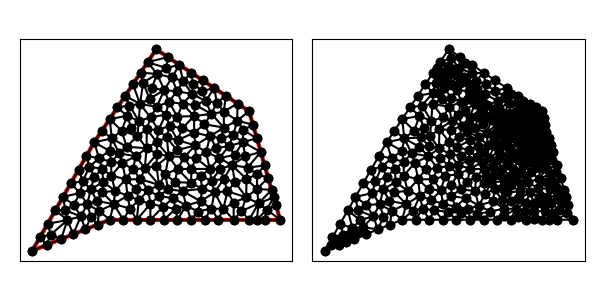

Values plotted in this chart, from the file beside it:
1.600000000000000000e+01, 1.200000000000000000e+01, 1.000000000000000000e+01, 1.600000000000000000e+01, 6.000000000000000000e+00, 1.000000000000000000e+01, 2.000000000000000000e+00, 3.000000000000000000e+00, 7.000000000000000000e+00, 5.000000000000000000e+00, 1.800000000000000000e+01, 5.000000000000000000e+00, 8.727828865699706284e+00, 6.955134001513865627e+00, 8.148554795511682158e+00, 6.552258609480243301e+00, 8.878943225916907878e+00, 6.265908726270283502e+00, 8.585108962376098773e+00, 6.591100445754797477e+00, 0.000000000000000000e+00, 4.067566621982703357e-01
1.600000000000000000e+01, 1.200000000000000000e+01, 1.000000000000000000e+01, 1.600000000000000000e+01, 6.000000000000000000e+00, 1.000000000000000000e+01, 2.000000000000000000e+00, 3.000000000000000000e+00, 7.000000000000000000e+00, 5.000000000000000000e+00, 1.800000000000000000e+01, 5.000000000000000000e+00, 4.274043106812008830e+00, 4.978765838320856396e+00, 4.642715036327889067e+00, 4.057086014531155804e+00, 5.133920182065732085e+00, 5.212328616362428946e+00, 4.683559441735209994e+00, 4.749393489738147345e+00, 0.000000000000000000e+00, 5.000000000000000000e-01
1.600000000000000000e+01, 1.200000000000000000e+01, 1.000000000000000000e+01, 1.600000000000000000e+01, 6.000000000000000000e+00, 1.000000000000000000e+01, 2.000000000000000000e+00, 3.000000000000000000e+00, 7.000000000000000000e+00, 5.000000000000000000e+00, 1.800000000000000000e+01, 5.000000000000000000e+00, 2.928476690885259082e+00, 3.371390676354103721e+00, 3.198424341852468267e+00, 4.042812750719707360e+00, 2.496138938356833759e+00, 3.868243142124459411e+00, 2.874346657031520369e+00, 3.760815523066090460e+00, 1.000000000000000000e+00, 1.996134070488042589e-01
1.600000000000000000e+01, 1.200000000000000000e+01, 1.000000000000000000e+01, 1.600000000000000000e+01, 6.000000000000000000e+00, 1.000000000000000000e+01, 2.000000000000000000e+00, 3.000000000000000000e+00, 7.000000000000000000e+00, 5.000000000000000000e+00, 1.800000000000000000e+01, 5.000000000000000000e+00, 4.274043106812008830e+00, 4.978765838320856396e+00, 2.992277876713667961e+00, 4.736486284248918821e+00, 3.198424341852468267e+00, 4.042812750719707360e+00, 3.488248441792715315e+00, 4.586021624429828414e+00, 1.000000000000000000e+00, 5.000000000000000000e-01
1.600000000000000000e+01, 1.200000000000000000e+01, 1.000000000000000000e+01, 1.600000000000000000e+01, 6.000000000000000000e+00, 1.000000000000000000e+01, 2.000000000000000000e+00, 3.000000000000000000e+00, 7.000000000000000000e+00, 5.000000000000000000e+00, 1.800000000000000000e+01, 5.000000000000000000e+00, 5.787585043288418163e+00, 5.181853995346552111e+00, 5.133920182065732085e+00, 5.212328616362428946e+00, 5.428476690885259082e+00, 4.371390676354103277e+00, 5.449993972079802518e+00, 4.921857762687694482e+00, 0.000000000000000000e+00, 5.000000000000000000e-01
1.600000000000000000e+01, 1.200000000000000000e+01, 1.000000000000000000e+01, 1.600000000000000000e+01, 6.000000000000000000e+00, 1.000000000000000000e+01, 2.000000000000000000e+00, 3.000000000000000000e+00, 7.000000000000000000e+00, 5.000000000000000000e+00, 1.800000000000000000e+01, 5.000000000000000000e+00, 2.992277876713667961e+00, 4.736486284248918821e+00, 2.496138938356833759e+00, 3.868243142124459411e+00, 3.198424341852468267e+00, 4.042812750719707360e+00, 2.895613718974323181e+00, 4.215847392364362456e+00, 1.000000000000000000e+00, 5.000000000000000000e-01
1.600000000000000000e+01, 1.200000000000000000e+01, 1.000000000000000000e+01, 1.600000000000000000e+01, 6.000000000000000000e+00, 1.000000000000000000e+01, 2.000000000000000000e+00, 3.000000000000000000e+00, 7.000000000000000000e+00, 5.000000000000000000e+00, 1.800000000000000000e+01, 5.000000000000000000e+00, 4.274043106812008830e+00, 4.978765838320856396e+00, 3.198424341852468267e+00, 4.042812750719707360e+00, 3.856953381770518607e+00, 3.742781352708207443e+00, 3.776473610144998716e+00, 4.254786647249590992e+00, 0.000000000000000000e+00, 2.013499593862793646e-01
1.600000000000000000e+01, 1.200000000000000000e+01, 1.000000000000000000e+01, 1.600000000000000000e+01, 6.000000000000000000e+00, 1.000000000000000000e+01, 2.000000000000000000e+00, 3.000000000000000000e+00, 7.000000000000000000e+00, 5.000000000000000000e+00, 1.800000000000000000e+01, 5.000000000000000000e+00, 4.642715036327889067e+00, 4.057086014531155804e+00, 5.428476690885259082e+00, 4.371390676354103277e+00, 5.133920182065732085e+00, 5.212328616362428946e+00, 5.068370636426293707e+00, 4.546935102415895713e+00, 0.000000000000000000e+00, 5.000000000000000000e-01
1.600000000000000000e+01, 1.200000000000000000e+01, 1.000000000000000000e+01, 1.600000000000000000e+01, 6.000000000000000000e+00, 1.000000000000000000e+01, 2.000000000000000000e+00, 3.000000000000000000e+00, 7.000000000000000000e+00, 5.000000000000000000e+00, 1.800000000000000000e+01, 5.000000000000000000e+00, 4.681258461764292278e+00, 5.953900097218010501e+00, 5.074716274421380291e+00, 6.721752672239842852e+00, 3.984555753427335922e+00, 6.472972568497837642e+00, 4.580176829871002830e+00, 6.382875112651897886e+00, 1.000000000000000000e+00, 5.000000000000000000e-01
1.600000000000000000e+01, 1.200000000000000000e+01, 1.000000000000000000e+01, 1.600000000000000000e+01, 6.000000000000000000e+00, 1.000000000000000000e+01, 2.000000000000000000e+00, 3.000000000000000000e+00, 7.000000000000000000e+00, 5.000000000000000000e+00, 1.800000000000000000e+01, 5.000000000000000000e+00, 2.496138938356833759e+00, 3.868243142124459411e+00, 2.000000000000000000e+00, 3.000000000000000000e+00, 2.928476690885259082e+00, 3.371390676354103721e+00, 2.474871876414030947e+00, 3.413211272826187415e+00, 1.000000000000000000e+00, 1.996134070488042589e-01
1.600000000000000000e+01, 1.200000000000000000e+01, 1.000000000000000000e+01, 1.600000000000000000e+01, 6.000000000000000000e+00, 1.000000000000000000e+01, 2.000000000000000000e+00, 3.000000000000000000e+00, 7.000000000000000000e+00, 5.000000000000000000e+00, 1.800000000000000000e+01, 5.000000000000000000e+00, 4.681258461764292278e+00, 5.953900097218010501e+00, 4.134508348666301458e+00, 5.609628998491372975e+00, 5.133920182065732085e+00, 5.212328616362428946e+00, 4.649895664165441644e+00, 5.591952570690604141e+00, 0.000000000000000000e+00, 5.000000000000000000e-01
1.600000000000000000e+01, 1.200000000000000000e+01, 1.000000000000000000e+01, 1.600000000000000000e+01, 6.000000000000000000e+00, 1.000000000000000000e+01, 2.000000000000000000e+00, 3.000000000000000000e+00, 7.000000000000000000e+00, 5.000000000000000000e+00, 1.800000000000000000e+01, 5.000000000000000000e+00, 2.928476690885259082e+00, 3.371390676354103721e+00, 3.856953381770518607e+00, 3.742781352708207443e+00, 3.198424341852468267e+00, 4.042812750719707360e+00, 3.327951471502748948e+00, 3.718994926594005879e+00, 0.000000000000000000e+00, 1.996134070488042589e-01
1.600000000000000000e+01, 1.200000000000000000e+01, 1.000000000000000000e+01, 1.600000000000000000e+01, 6.000000000000000000e+00, 1.000000000000000000e+01, 2.000000000000000000e+00, 3.000000000000000000e+00, 7.000000000000000000e+00, 5.000000000000000000e+00, 1.800000000000000000e+01, 5.000000000000000000e+00, 1.625000000000000000e+01, 1.112500000000000000e+01, 1.600000000000000000e+01, 1.200000000000000000e+01, 1.523159252487385196e+01, 1.140129599635267077e+01, 1.582719750829128458e+01, 1.150876533211755692e+01, 1.000000000000000000e+00, 4.012323222501128911e-02
1.600000000000000000e+01, 1.200000000000000000e+01, 1.000000000000000000e+01, 1.600000000000000000e+01, 6.000000000000000000e+00, 1.000000000000000000e+01, 2.000000000000000000e+00, 3.000000000000000000e+00, 7.000000000000000000e+00, 5.000000000000000000e+00, 1.800000000000000000e+01, 5.000000000000000000e+00, 3.488416815070501720e+00, 5.604729426373378232e+00, 2.992277876713667961e+00, 4.736486284248918821e+00, 4.274043106812008830e+00, 4.978765838320856396e+00, 3.584912599532059208e+00, 5.106660516314384779e+00, 1.000000000000000000e+00, 5.000000000000000000e-01
1.600000000000000000e+01, 1.200000000000000000e+01, 1.000000000000000000e+01, 1.600000000000000000e+01, 6.000000000000000000e+00, 1.000000000000000000e+01, 2.000000000000000000e+00, 3.000000000000000000e+00, 7.000000000000000000e+00, 5.000000000000000000e+00, 1.800000000000000000e+01, 5.000000000000000000e+00, 5.133920182065732085e+00, 5.212328616362428946e+00, 5.787585043288418163e+00, 5.181853995346552111e+00, 5.548797251270460862e+00, 6.000882465685029032e+00, 5.490100825541536445e+00, 5.465021692464669734e+00, 0.000000000000000000e+00, 5.000000000000000000e-01
1.600000000000000000e+01, 1.200000000000000000e+01, 1.000000000000000000e+01, 1.600000000000000000e+01, 6.000000000000000000e+00, 1.000000000000000000e+01, 2.000000000000000000e+00, 3.000000000000000000e+00, 7.000000000000000000e+00, 5.000000000000000000e+00, 1.800000000000000000e+01, 5.000000000000000000e+00, 4.274043106812008830e+00, 4.978765838320856396e+00, 3.856953381770518607e+00, 3.742781352708207443e+00, 4.642715036327889067e+00, 4.057086014531155804e+00, 4.257903841636805353e+00, 4.259544401853406548e+00, 0.000000000000000000e+00, 2.013499593862793646e-01
1.600000000000000000e+01, 1.200000000000000000e+01, 1.000000000000000000e+01, 1.600000000000000000e+01, 6.000000000000000000e+00, 1.000000000000000000e+01, 2.000000000000000000e+00, 3.000000000000000000e+00, 7.000000000000000000e+00, 5.000000000000000000e+00, 1.800000000000000000e+01, 5.000000000000000000e+00, 5.074716274421380291e+00, 6.721752672239842852e+00, 5.265078371661995327e+00, 7.486097500368054547e+00, 4.488416815070502608e+00, 7.354729426373378232e+00, 4.942737153717959409e+00, 7.187526532993758543e+00, 1.000000000000000000e+00, 5.000000000000000000e-01
1.600000000000000000e+01, 1.200000000000000000e+01, 1.000000000000000000e+01, 1.600000000000000000e+01, 6.000000000000000000e+00, 1.000000000000000000e+01, 2.000000000000000000e+00, 3.000000000000000000e+00, 7.000000000000000000e+00, 5.000000000000000000e+00, 1.800000000000000000e+01, 5.000000000000000000e+00, 6.214238345442629097e+00, 4.685695338177051639e+00, 7.000000000000000000e+00, 5.000000000000000000e+00, 6.318502724201781717e+00, 5.564388790387357453e+00, 6.510913689881469679e+00, 5.083361376188136660e+00, 0.000000000000000000e+00, 5.000000000000000000e-01
1.600000000000000000e+01, 1.200000000000000000e+01, 1.000000000000000000e+01, 1.600000000000000000e+01, 6.000000000000000000e+00, 1.000000000000000000e+01, 2.000000000000000000e+00, 3.000000000000000000e+00, 7.000000000000000000e+00, 5.000000000000000000e+00, 1.800000000000000000e+01, 5.000000000000000000e+00, 4.134508348666301458e+00, 5.609628998491372975e+00, 3.488416815070501720e+00, 5.604729426373378232e+00, 4.274043106812008830e+00, 4.978765838320856396e+00, 3.965656090182937188e+00, 5.397708087728536164e+00, 1.000000000000000000e+00, 5.000000000000000000e-01
1.600000000000000000e+01, 1.200000000000000000e+01, 1.000000000000000000e+01, 1.600000000000000000e+01, 6.000000000000000000e+00, 1.000000000000000000e+01, 2.000000000000000000e+00, 3.000000000000000000e+00, 7.000000000000000000e+00, 5.000000000000000000e+00, 1.800000000000000000e+01, 5.000000000000000000e+00, 4.681258461764292278e+00, 5.953900097218010501e+00, 5.133920182065732085e+00, 5.212328616362428946e+00, 5.548797251270460862e+00, 6.000882465685029032e+00, 5.121325298366827816e+00, 5.722370393088489493e+00, 0.000000000000000000e+00, 5.000000000000000000e-01
1.600000000000000000e+01, 1.200000000000000000e+01, 1.000000000000000000e+01, 1.600000000000000000e+01, 6.000000000000000000e+00, 1.000000000000000000e+01, 2.000000000000000000e+00, 3.000000000000000000e+00, 7.000000000000000000e+00, 5.000000000000000000e+00, 1.800000000000000000e+01, 5.000000000000000000e+00, 4.488416815070502608e+00, 7.354729426373378232e+00, 3.984555753427335922e+00, 6.472972568497837642e+00, 5.074716274421380291e+00, 6.721752672239842852e+00, 4.515896280973072940e+00, 6.849818222370352316e+00, 1.000000000000000000e+00, 5.000000000000000000e-01
1.600000000000000000e+01, 1.200000000000000000e+01, 1.000000000000000000e+01, 1.600000000000000000e+01, 6.000000000000000000e+00, 1.000000000000000000e+01, 2.000000000000000000e+00, 3.000000000000000000e+00, 7.000000000000000000e+00, 5.000000000000000000e+00, 1.800000000000000000e+01, 5.000000000000000000e+00, 5.428476690885259082e+00, 4.371390676354103277e+00, 6.214238345442629097e+00, 4.685695338177051639e+00, 5.787585043288418163e+00, 5.181853995346552111e+00, 5.810100026538769669e+00, 4.746313336625902046e+00, 0.000000000000000000e+00, 5.000000000000000000e-01
1.600000000000000000e+01, 1.200000000000000000e+01, 1.000000000000000000e+01, 1.600000000000000000e+01, 6.000000000000000000e+00, 1.000000000000000000e+01, 2.000000000000000000e+00, 3.000000000000000000e+00, 7.000000000000000000e+00, 5.000000000000000000e+00, 1.800000000000000000e+01, 5.000000000000000000e+00, 3.984555753427335922e+00, 6.472972568497837642e+00, 3.488416815070501720e+00, 5.604729426373378232e+00, 4.134508348666301458e+00, 5.609628998491372975e+00, 3.869160305721379700e+00, 5.895776997787529616e+00, 1.000000000000000000e+00, 5.000000000000000000e-01
1.600000000000000000e+01, 1.200000000000000000e+01, 1.000000000000000000e+01, 1.600000000000000000e+01, 6.000000000000000000e+00, 1.000000000000000000e+01, 2.000000000000000000e+00, 3.000000000000000000e+00, 7.000000000000000000e+00, 5.000000000000000000e+00, 1.800000000000000000e+01, 5.000000000000000000e+00, 7.875000000000000000e+00, 5.000000000000000000e+00, 8.312500000000000000e+00, 5.723132910028426501e+00, 7.260551976583755618e+00, 6.008262555450048836e+00, 7.816017325527918835e+00, 5.577131821826157854e+00, 0.000000000000000000e+00, 3.889369724856194255e-01
1.600000000000000000e+01, 1.200000000000000000e+01, 1.000000000000000000e+01, 1.600000000000000000e+01, 6.000000000000000000e+00, 1.000000000000000000e+01, 2.000000000000000000e+00, 3.000000000000000000e+00, 7.000000000000000000e+00, 5.000000000000000000e+00, 1.800000000000000000e+01, 5.000000000000000000e+00, 5.548797251270460862e+00, 6.000882465685029032e+00, 6.318502724201781717e+00, 5.564388790387357453e+00, 6.174534307055965066e+00, 6.207406912058528015e+00, 6.013944760842735882e+00, 5.924226056043637278e+00, 0.000000000000000000e+00, 5.000000000000000000e-01
1.600000000000000000e+01, 1.200000000000000000e+01, 1.000000000000000000e+01, 1.600000000000000000e+01, 6.000000000000000000e+00, 1.000000000000000000e+01, 2.000000000000000000e+00, 3.000000000000000000e+00, 7.000000000000000000e+00, 5.000000000000000000e+00, 1.800000000000000000e+01, 5.000000000000000000e+00, 6.214238345442629097e+00, 4.685695338177051639e+00, 6.318502724201781717e+00, 5.564388790387357453e+00, 5.787585043288418163e+00, 5.181853995346552111e+00, 6.106775370977609363e+00, 5.143979374636987068e+00, 0.000000000000000000e+00, 5.000000000000000000e-01
1.600000000000000000e+01, 1.200000000000000000e+01, 1.000000000000000000e+01, 1.600000000000000000e+01, 6.000000000000000000e+00, 1.000000000000000000e+01, 2.000000000000000000e+00, 3.000000000000000000e+00, 7.000000000000000000e+00, 5.000000000000000000e+00, 1.800000000000000000e+01, 5.000000000000000000e+00, 5.548797251270460862e+00, 6.000882465685029032e+00, 5.787585043288418163e+00, 5.181853995346552111e+00, 6.318502724201781717e+00, 5.564388790387357453e+00, 5.884961672920219655e+00, 5.582375083806312865e+00, 0.000000000000000000e+00, 5.000000000000000000e-01
1.600000000000000000e+01, 1.200000000000000000e+01, 1.000000000000000000e+01, 1.600000000000000000e+01, 6.000000000000000000e+00, 1.000000000000000000e+01, 2.000000000000000000e+00, 3.000000000000000000e+00, 7.000000000000000000e+00, 5.000000000000000000e+00, 1.800000000000000000e+01, 5.000000000000000000e+00, 9.625000000000000000e+00, 5.000000000000000000e+00, 1.045285968618041927e+01, 5.845436112189178246e+00, 9.625000000000000000e+00, 6.023292146604144470e+00, 9.900953228726805833e+00, 5.622909419597774239e+00, 0.000000000000000000e+00, 3.857516797624195859e-01
1.600000000000000000e+01, 1.200000000000000000e+01, 1.000000000000000000e+01, 1.600000000000000000e+01, 6.000000000000000000e+00, 1.000000000000000000e+01, 2.000000000000000000e+00, 3.000000000000000000e+00, 7.000000000000000000e+00, 5.000000000000000000e+00, 1.800000000000000000e+01, 5.000000000000000000e+00, 7.814824834124091346e+00, 8.668614701617348928e+00, 7.106141227454727982e+00, 7.850186603568630517e+00, 8.030107613496303642e+00, 7.607619729459933033e+00, 7.650357891691707657e+00, 8.042140344881971714e+00, 0.000000000000000000e+00, 5.000000000000000000e-01
1.600000000000000000e+01, 1.200000000000000000e+01, 1.000000000000000000e+01, 1.600000000000000000e+01, 6.000000000000000000e+00, 1.000000000000000000e+01, 2.000000000000000000e+00, 3.000000000000000000e+00, 7.000000000000000000e+00, 5.000000000000000000e+00, 1.800000000000000000e+01, 5.000000000000000000e+00, 1.016413810850650989e+01, 6.517166257284491060e+00, 9.495586612579820951e+00, 6.898822902755277653e+00, 9.625000000000000000e+00, 6.023292146604144470e+00, 9.761574907028776948e+00, 6.479760435547970765e+00, 0.000000000000000000e+00, 4.266310472569724288e-01
1.600000000000000000e+01, 1.200000000000000000e+01, 1.000000000000000000e+01, 1.600000000000000000e+01, 6.000000000000000000e+00, 1.000000000000000000e+01, 2.000000000000000000e+00, 3.000000000000000000e+00, 7.000000000000000000e+00, 5.000000000000000000e+00, 1.800000000000000000e+01, 5.000000000000000000e+00, 7.260551976583755618e+00, 6.008262555450048836e+00, 6.318502724201781717e+00, 5.564388790387357453e+00, 7.000000000000000000e+00, 5.000000000000000000e+00, 6.859684900261846074e+00, 5.524217115279135726e+00, 0.000000000000000000e+00, 5.000000000000000000e-01
1.600000000000000000e+01, 1.200000000000000000e+01, 1.000000000000000000e+01, 1.600000000000000000e+01, 6.000000000000000000e+00, 1.000000000000000000e+01, 2.000000000000000000e+00, 3.000000000000000000e+00, 7.000000000000000000e+00, 5.000000000000000000e+00, 1.800000000000000000e+01, 5.000000000000000000e+00, 5.496138938356834203e+00, 9.118243142124459411e+00, 4.992277876713668405e+00, 8.236486284248918821e+00, 5.689569244032528061e+00, 8.422872806616815922e+00, 5.392662019701010223e+00, 8.592534077663398051e+00, 1.000000000000000000e+00, 5.000000000000000000e-01
1.600000000000000000e+01, 1.200000000000000000e+01, 1.000000000000000000e+01, 1.600000000000000000e+01, 6.000000000000000000e+00, 1.000000000000000000e+01, 2.000000000000000000e+00, 3.000000000000000000e+00, 7.000000000000000000e+00, 5.000000000000000000e+00, 1.800000000000000000e+01, 5.000000000000000000e+00, 7.260551976583755618e+00, 6.008262555450048836e+00, 6.174534307055965066e+00, 6.207406912058528015e+00, 6.318502724201781717e+00, 5.564388790387357453e+00, 6.584529669280500208e+00, 5.926686085965311435e+00, 0.000000000000000000e+00, 5.000000000000000000e-01
1.600000000000000000e+01, 1.200000000000000000e+01, 1.000000000000000000e+01, 1.600000000000000000e+01, 6.000000000000000000e+00, 1.000000000000000000e+01, 2.000000000000000000e+00, 3.000000000000000000e+00, 7.000000000000000000e+00, 5.000000000000000000e+00, 1.800000000000000000e+01, 5.000000000000000000e+00, 6.174534307055965066e+00, 6.207406912058528015e+00, 6.499583437862220592e+00, 6.780592983500507209e+00, 5.778845700103522276e+00, 6.952264885432785313e+00, 6.150987815007236570e+00, 6.646754926997274104e+00, 0.000000000000000000e+00, 5.000000000000000000e-01
1.600000000000000000e+01, 1.200000000000000000e+01, 1.000000000000000000e+01, 1.600000000000000000e+01, 6.000000000000000000e+00, 1.000000000000000000e+01, 2.000000000000000000e+00, 3.000000000000000000e+00, 7.000000000000000000e+00, 5.000000000000000000e+00, 1.800000000000000000e+01, 5.000000000000000000e+00, 5.133920182065732085e+00, 5.212328616362428946e+00, 4.134508348666301458e+00, 5.609628998491372975e+00, 4.274043106812008830e+00, 4.978765838320856396e+00, 4.514157212514681383e+00, 5.266907817724885810e+00, 0.000000000000000000e+00, 5.000000000000000000e-01
1.600000000000000000e+01, 1.200000000000000000e+01, 1.000000000000000000e+01, 1.600000000000000000e+01, 6.000000000000000000e+00, 1.000000000000000000e+01, 2.000000000000000000e+00, 3.000000000000000000e+00, 7.000000000000000000e+00, 5.000000000000000000e+00, 1.800000000000000000e+01, 5.000000000000000000e+00, 3.984555753427335922e+00, 6.472972568497837642e+00, 4.134508348666301458e+00, 5.609628998491372975e+00, 4.681258461764292278e+00, 5.953900097218010501e+00, 4.266774187952643516e+00, 6.012167221402407336e+00, 1.000000000000000000e+00, 5.000000000000000000e-01
1.600000000000000000e+01, 1.200000000000000000e+01, 1.000000000000000000e+01, 1.600000000000000000e+01, 6.000000000000000000e+00, 1.000000000000000000e+01, 2.000000000000000000e+00, 3.000000000000000000e+00, 7.000000000000000000e+00, 5.000000000000000000e+00, 1.800000000000000000e+01, 5.000000000000000000e+00, 5.778845700103522276e+00, 6.952264885432785313e+00, 5.548797251270460862e+00, 6.000882465685029032e+00, 6.174534307055965066e+00, 6.207406912058528015e+00, 5.834059086143316364e+00, 6.386851421058779898e+00, 0.000000000000000000e+00, 5.000000000000000000e-01
1.600000000000000000e+01, 1.200000000000000000e+01, 1.000000000000000000e+01, 1.600000000000000000e+01, 6.000000000000000000e+00, 1.000000000000000000e+01, 2.000000000000000000e+00, 3.000000000000000000e+00, 7.000000000000000000e+00, 5.000000000000000000e+00, 1.800000000000000000e+01, 5.000000000000000000e+00, 7.260551976583755618e+00, 6.008262555450048836e+00, 7.350602093389593250e+00, 6.858040041185545554e+00, 6.499583437862220592e+00, 6.780592983500507209e+00, 7.036912502611856191e+00, 6.548965193378701422e+00, 0.000000000000000000e+00, 5.000000000000000000e-01
1.600000000000000000e+01, 1.200000000000000000e+01, 1.000000000000000000e+01, 1.600000000000000000e+01, 6.000000000000000000e+00, 1.000000000000000000e+01, 2.000000000000000000e+00, 3.000000000000000000e+00, 7.000000000000000000e+00, 5.000000000000000000e+00, 1.800000000000000000e+01, 5.000000000000000000e+00, 5.999441759724724044e+00, 7.771003026157257132e+00, 5.778845700103522276e+00, 6.952264885432785313e+00, 6.579145763092717480e+00, 7.442257629491164650e+00, 6.119144407640320971e+00, 7.388508513693736290e+00, 0.000000000000000000e+00, 5.000000000000000000e-01
1.600000000000000000e+01, 1.200000000000000000e+01, 1.000000000000000000e+01, 1.600000000000000000e+01, 6.000000000000000000e+00, 1.000000000000000000e+01, 2.000000000000000000e+00, 3.000000000000000000e+00, 7.000000000000000000e+00, 5.000000000000000000e+00, 1.800000000000000000e+01, 5.000000000000000000e+00, 5.074716274421380291e+00, 6.721752672239842852e+00, 4.681258461764292278e+00, 5.953900097218010501e+00, 5.548797251270460862e+00, 6.000882465685029032e+00, 5.101590662485377514e+00, 6.225511745047627166e+00, 0.000000000000000000e+00, 5.000000000000000000e-01
1.600000000000000000e+01, 1.200000000000000000e+01, 1.000000000000000000e+01, 1.600000000000000000e+01, 6.000000000000000000e+00, 1.000000000000000000e+01, 2.000000000000000000e+00, 3.000000000000000000e+00, 7.000000000000000000e+00, 5.000000000000000000e+00, 1.800000000000000000e+01, 5.000000000000000000e+00, 5.999441759724724044e+00, 7.771003026157257132e+00, 5.265078371661995327e+00, 7.486097500368054547e+00, 5.778845700103522276e+00, 6.952264885432785313e+00, 5.681121943830080845e+00, 7.403121803986032035e+00, 0.000000000000000000e+00, 5.000000000000000000e-01
1.600000000000000000e+01, 1.200000000000000000e+01, 1.000000000000000000e+01, 1.600000000000000000e+01, 6.000000000000000000e+00, 1.000000000000000000e+01, 2.000000000000000000e+00, 3.000000000000000000e+00, 7.000000000000000000e+00, 5.000000000000000000e+00, 1.800000000000000000e+01, 5.000000000000000000e+00, 6.310645989198786054e+00, 8.970225258338267338e+00, 5.496138938356834203e+00, 9.118243142124459411e+00, 5.689569244032528061e+00, 8.422872806616815922e+00, 5.832118057196049143e+00, 8.837113735693181482e+00, 1.000000000000000000e+00, 5.000000000000000000e-01
1.600000000000000000e+01, 1.200000000000000000e+01, 1.000000000000000000e+01, 1.600000000000000000e+01, 6.000000000000000000e+00, 1.000000000000000000e+01, 2.000000000000000000e+00, 3.000000000000000000e+00, 7.000000000000000000e+00, 5.000000000000000000e+00, 1.800000000000000000e+01, 5.000000000000000000e+00, 7.260551976583755618e+00, 6.008262555450048836e+00, 6.499583437862220592e+00, 6.780592983500507209e+00, 6.174534307055965066e+00, 6.207406912058528015e+00, 6.644889907167313758e+00, 6.332087483669694983e+00, 0.000000000000000000e+00, 5.000000000000000000e-01
1.600000000000000000e+01, 1.200000000000000000e+01, 1.000000000000000000e+01, 1.600000000000000000e+01, 6.000000000000000000e+00, 1.000000000000000000e+01, 2.000000000000000000e+00, 3.000000000000000000e+00, 7.000000000000000000e+00, 5.000000000000000000e+00, 1.800000000000000000e+01, 5.000000000000000000e+00, 4.992277876713668405e+00, 8.236486284248918821e+00, 4.488416815070502608e+00, 7.354729426373378232e+00, 5.265078371661995327e+00, 7.486097500368054547e+00, 4.915257687815388188e+00, 7.692437736996783570e+00, 1.000000000000000000e+00, 5.000000000000000000e-01
1.600000000000000000e+01, 1.200000000000000000e+01, 1.000000000000000000e+01, 1.600000000000000000e+01, 6.000000000000000000e+00, 1.000000000000000000e+01, 2.000000000000000000e+00, 3.000000000000000000e+00, 7.000000000000000000e+00, 5.000000000000000000e+00, 1.800000000000000000e+01, 5.000000000000000000e+00, 5.778845700103522276e+00, 6.952264885432785313e+00, 5.265078371661995327e+00, 7.486097500368054547e+00, 5.074716274421380291e+00, 6.721752672239842852e+00, 5.372880115395632039e+00, 7.053371686013560016e+00, 0.000000000000000000e+00, 5.000000000000000000e-01
1.600000000000000000e+01, 1.200000000000000000e+01, 1.000000000000000000e+01, 1.600000000000000000e+01, 6.000000000000000000e+00, 1.000000000000000000e+01, 2.000000000000000000e+00, 3.000000000000000000e+00, 7.000000000000000000e+00, 5.000000000000000000e+00, 1.800000000000000000e+01, 5.000000000000000000e+00, 5.265078371661995327e+00, 7.486097500368054547e+00, 5.999441759724724044e+00, 7.771003026157257132e+00, 5.689569244032528061e+00, 8.422872806616815922e+00, 5.651363125139749144e+00, 7.893324444380709792e+00, 0.000000000000000000e+00, 5.000000000000000000e-01
1.600000000000000000e+01, 1.200000000000000000e+01, 1.000000000000000000e+01, 1.600000000000000000e+01, 6.000000000000000000e+00, 1.000000000000000000e+01, 2.000000000000000000e+00, 3.000000000000000000e+00, 7.000000000000000000e+00, 5.000000000000000000e+00, 1.800000000000000000e+01, 5.000000000000000000e+00, 5.778845700103522276e+00, 6.952264885432785313e+00, 5.074716274421380291e+00, 6.721752672239842852e+00, 5.548797251270460862e+00, 6.000882465685029032e+00, 5.467453075265122031e+00, 6.558300007785885732e+00, 0.000000000000000000e+00, 5.000000000000000000e-01
1.600000000000000000e+01, 1.200000000000000000e+01, 1.000000000000000000e+01, 1.600000000000000000e+01, 6.000000000000000000e+00, 1.000000000000000000e+01, 2.000000000000000000e+00, 3.000000000000000000e+00, 7.000000000000000000e+00, 5.000000000000000000e+00, 1.800000000000000000e+01, 5.000000000000000000e+00, 5.778845700103522276e+00, 6.952264885432785313e+00, 6.499583437862220592e+00, 6.780592983500507209e+00, 6.579145763092717480e+00, 7.442257629491164650e+00, 6.285858300352820116e+00, 7.058371832808152391e+00, 0.000000000000000000e+00, 5.000000000000000000e-01
1.600000000000000000e+01, 1.200000000000000000e+01, 1.000000000000000000e+01, 1.600000000000000000e+01, 6.000000000000000000e+00, 1.000000000000000000e+01, 2.000000000000000000e+00, 3.000000000000000000e+00, 7.000000000000000000e+00, 5.000000000000000000e+00, 1.800000000000000000e+01, 5.000000000000000000e+00, 7.350602093389593250e+00, 6.858040041185545554e+00, 6.579145763092717480e+00, 7.442257629491164650e+00, 6.499583437862220592e+00, 6.780592983500507209e+00, 6.809777098114843774e+00, 7.026963551392405805e+00, 0.000000000000000000e+00, 5.000000000000000000e-01
1.600000000000000000e+01, 1.200000000000000000e+01, 1.000000000000000000e+01, 1.600000000000000000e+01, 6.000000000000000000e+00, 1.000000000000000000e+01, 2.000000000000000000e+00, 3.000000000000000000e+00, 7.000000000000000000e+00, 5.000000000000000000e+00, 1.800000000000000000e+01, 5.000000000000000000e+00, 6.519489306455922062e+00, 8.276038710934404463e+00, 6.579145763092717480e+00, 7.442257629491164650e+00, 7.106141227454727982e+00, 7.850186603568630517e+00, 6.734925432334455841e+00, 7.856160981331399284e+00, 0.000000000000000000e+00, 5.000000000000000000e-01
1.600000000000000000e+01, 1.200000000000000000e+01, 1.000000000000000000e+01, 1.600000000000000000e+01, 6.000000000000000000e+00, 1.000000000000000000e+01, 2.000000000000000000e+00, 3.000000000000000000e+00, 7.000000000000000000e+00, 5.000000000000000000e+00, 1.800000000000000000e+01, 5.000000000000000000e+00, 5.265078371661995327e+00, 7.486097500368054547e+00, 5.689569244032528061e+00, 8.422872806616815922e+00, 4.992277876713668405e+00, 8.236486284248918821e+00, 5.315641830802730006e+00, 8.048485530411262800e+00, 1.000000000000000000e+00, 5.000000000000000000e-01
1.600000000000000000e+01, 1.200000000000000000e+01, 1.000000000000000000e+01, 1.600000000000000000e+01, 6.000000000000000000e+00, 1.000000000000000000e+01, 2.000000000000000000e+00, 3.000000000000000000e+00, 7.000000000000000000e+00, 5.000000000000000000e+00, 1.800000000000000000e+01, 5.000000000000000000e+00, 6.519489306455922062e+00, 8.276038710934404463e+00, 7.090392644987730364e+00, 8.725616998384889911e+00, 6.310645989198786054e+00, 8.970225258338267338e+00, 6.640175980214145568e+00, 8.657293655885853312e+00, 0.000000000000000000e+00, 5.000000000000000000e-01
1.600000000000000000e+01, 1.200000000000000000e+01, 1.000000000000000000e+01, 1.600000000000000000e+01, 6.000000000000000000e+00, 1.000000000000000000e+01, 2.000000000000000000e+00, 3.000000000000000000e+00, 7.000000000000000000e+00, 5.000000000000000000e+00, 1.800000000000000000e+01, 5.000000000000000000e+00, 5.999441759724724044e+00, 7.771003026157257132e+00, 6.579145763092717480e+00, 7.442257629491164650e+00, 6.519489306455922062e+00, 8.276038710934404463e+00, 6.366025609757787862e+00, 7.829766455527608748e+00, 0.000000000000000000e+00, 5.000000000000000000e-01
1.600000000000000000e+01, 1.200000000000000000e+01, 1.000000000000000000e+01, 1.600000000000000000e+01, 6.000000000000000000e+00, 1.000000000000000000e+01, 2.000000000000000000e+00, 3.000000000000000000e+00, 7.000000000000000000e+00, 5.000000000000000000e+00, 1.800000000000000000e+01, 5.000000000000000000e+00, 8.750000000000000000e+00, 5.000000000000000000e+00, 9.625000000000000000e+00, 6.023292146604144470e+00, 8.878943225916907878e+00, 6.265908726270283502e+00, 9.084647741972302626e+00, 5.763066957624809028e+00, 0.000000000000000000e+00, 4.471616296326879070e-01
1.600000000000000000e+01, 1.200000000000000000e+01, 1.000000000000000000e+01, 1.600000000000000000e+01, 6.000000000000000000e+00, 1.000000000000000000e+01, 2.000000000000000000e+00, 3.000000000000000000e+00, 7.000000000000000000e+00, 5.000000000000000000e+00, 1.800000000000000000e+01, 5.000000000000000000e+00, 8.148554795511682158e+00, 6.552258609480243301e+00, 8.312500000000000000e+00, 5.723132910028426501e+00, 8.878943225916907878e+00, 6.265908726270283502e+00, 8.446666007142864530e+00, 6.180433415259650509e+00, 0.000000000000000000e+00, 3.940856884402247906e-01
1.600000000000000000e+01, 1.200000000000000000e+01, 1.000000000000000000e+01, 1.600000000000000000e+01, 6.000000000000000000e+00, 1.000000000000000000e+01, 2.000000000000000000e+00, 3.000000000000000000e+00, 7.000000000000000000e+00, 5.000000000000000000e+00, 1.800000000000000000e+01, 5.000000000000000000e+00, 8.312500000000000000e+00, 5.723132910028426501e+00, 7.875000000000000000e+00, 5.000000000000000000e+00, 8.750000000000000000e+00, 5.000000000000000000e+00, 8.312500000000000000e+00, 5.241044303342808242e+00, 0.000000000000000000e+00, 3.889369724856194255e-01
1.600000000000000000e+01, 1.200000000000000000e+01, 1.000000000000000000e+01, 1.600000000000000000e+01, 6.000000000000000000e+00, 1.000000000000000000e+01, 2.000000000000000000e+00, 3.000000000000000000e+00, 7.000000000000000000e+00, 5.000000000000000000e+00, 1.800000000000000000e+01, 5.000000000000000000e+00, 7.260551976583755618e+00, 6.008262555450048836e+00, 8.148554795511682158e+00, 6.552258609480243301e+00, 7.350602093389593250e+00, 6.858040041185545554e+00, 7.586569621828343379e+00, 6.472853735371946193e+00, 0.000000000000000000e+00, 5.000000000000000000e-01
1.600000000000000000e+01, 1.200000000000000000e+01, 1.000000000000000000e+01, 1.600000000000000000e+01, 6.000000000000000000e+00, 1.000000000000000000e+01, 2.000000000000000000e+00, 3.000000000000000000e+00, 7.000000000000000000e+00, 5.000000000000000000e+00, 1.800000000000000000e+01, 5.000000000000000000e+00, 9.625000000000000000e+00, 5.000000000000000000e+00, 1.050000000000000000e+01, 5.000000000000000000e+00, 1.045285968618041927e+01, 5.845436112189178246e+00, 1.019261989539347191e+01, 5.281812037396393045e+00, 0.000000000000000000e+00, 3.319856306569501370e-01
1.600000000000000000e+01, 1.200000000000000000e+01, 1.000000000000000000e+01, 1.600000000000000000e+01, 6.000000000000000000e+00, 1.000000000000000000e+01, 2.000000000000000000e+00, 3.000000000000000000e+00, 7.000000000000000000e+00, 5.000000000000000000e+00, 1.800000000000000000e+01, 5.000000000000000000e+00, 7.260551976583755618e+00, 6.008262555450048836e+00, 7.000000000000000000e+00, 5.000000000000000000e+00, 7.875000000000000000e+00, 5.000000000000000000e+00, 7.378517325527918835e+00, 5.336087518483349612e+00, 0.000000000000000000e+00, 3.889369724856194255e-01
1.600000000000000000e+01, 1.200000000000000000e+01, 1.000000000000000000e+01, 1.600000000000000000e+01, 6.000000000000000000e+00, 1.000000000000000000e+01, 2.000000000000000000e+00, 3.000000000000000000e+00, 7.000000000000000000e+00, 5.000000000000000000e+00, 1.800000000000000000e+01, 5.000000000000000000e+00, 7.260551976583755618e+00, 6.008262555450048836e+00, 8.312500000000000000e+00, 5.723132910028426501e+00, 8.148554795511682158e+00, 6.552258609480243301e+00, 7.907202257365145925e+00, 6.094551358319573175e+00, 0.000000000000000000e+00, 3.940856884402247906e-01
1.600000000000000000e+01, 1.200000000000000000e+01, 1.000000000000000000e+01, 1.600000000000000000e+01, 6.000000000000000000e+00, 1.000000000000000000e+01, 2.000000000000000000e+00, 3.000000000000000000e+00, 7.000000000000000000e+00, 5.000000000000000000e+00, 1.800000000000000000e+01, 5.000000000000000000e+00, 1.170223896427718913e+01, 6.854982667120275153e+00, 1.225000000000000000e+01, 7.382140737364460747e+00, 1.120817927335059494e+01, 7.432773983324679534e+00, 1.172013941254259350e+01, 7.223299129269804553e+00, 0.000000000000000000e+00, 2.951920921095502193e-01
... 259 more rows
